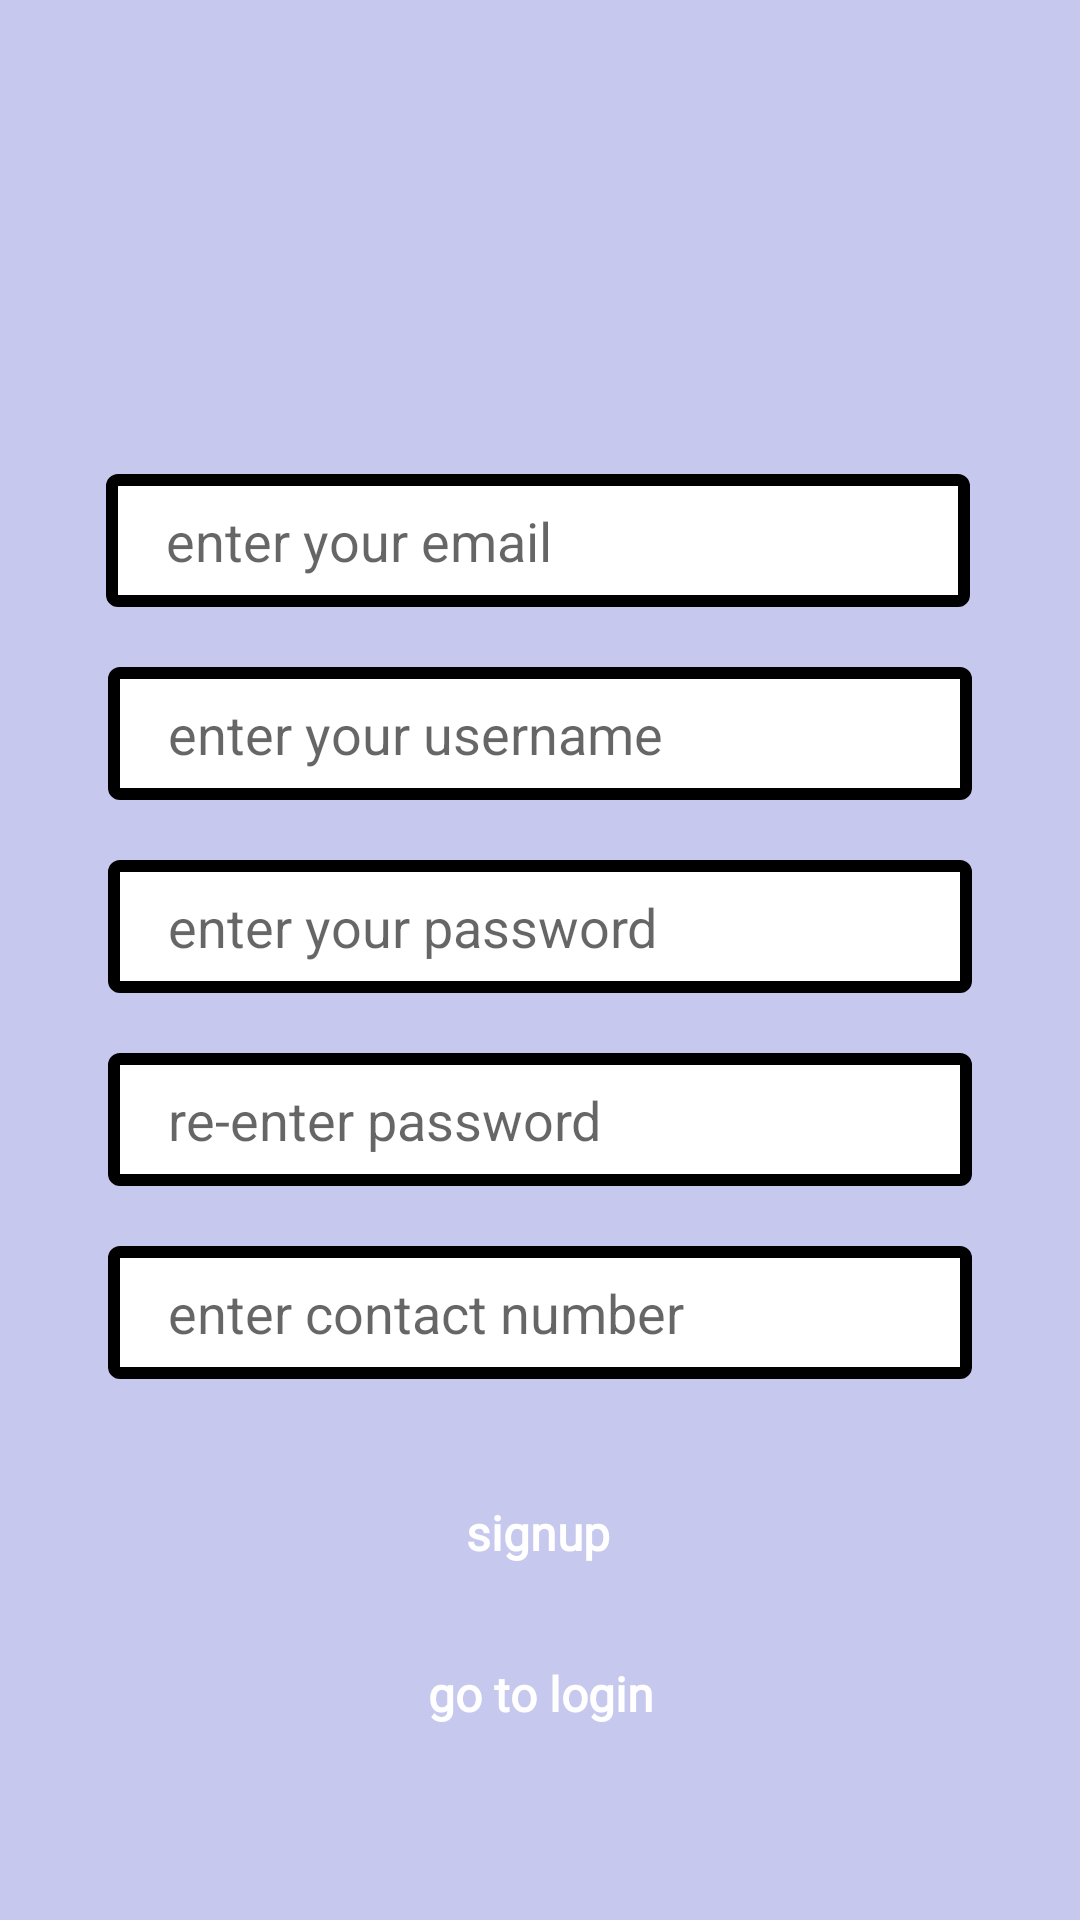

Produce the Android XML layout that renders to this screen, including the resource entries it uses.
<!-- AndroidManifest.xml: application theme Theme.Planzy -->
<!-- res/layout/fragment_signup.xml -->
<?xml version="1.0" encoding="utf-8"?>
<androidx.constraintlayout.widget.ConstraintLayout xmlns:android="http://schemas.android.com/apk/res/android"
    xmlns:app="http://schemas.android.com/apk/res-auto"
    xmlns:tools="http://schemas.android.com/tools"
    android:layout_width="match_parent"
    android:layout_height="match_parent"
    android:background="@color/lavender"
    tools:context=".LoginFragment">

    <EditText
        android:id="@+id/emailField"
        android:layout_width="0dp"
        android:layout_height="wrap_content"
        android:autofillHints=""
        android:background="@drawable/edit_txt_bg"
        android:hint="@string/emailTxt"
        android:inputType="textEmailAddress"
        android:paddingStart="20dp"
        android:paddingTop="10dp"
        android:paddingEnd="20dp"
        android:paddingBottom="10dp"
        android:textColor="@color/black"
        app:layout_constraintBottom_toBottomOf="parent"
        app:layout_constraintEnd_toEndOf="parent"
        app:layout_constraintHorizontal_bias="0.493"
        app:layout_constraintStart_toStartOf="parent"
        app:layout_constraintTop_toTopOf="parent"
        app:layout_constraintVertical_bias="0.265"
        app:layout_constraintWidth_percent=".8" />

    <EditText
        android:id="@+id/usernameField"
        android:layout_width="0dp"
        android:layout_height="wrap_content"
        android:layout_marginTop="20dp"
        android:autofillHints=""
        android:background="@drawable/edit_txt_bg"
        android:hint="@string/usernameTxt"
        android:inputType="text"
        android:paddingStart="20dp"
        android:paddingTop="10dp"
        android:paddingEnd="20dp"
        android:paddingBottom="10dp"
        android:textColor="@color/black"
        app:layout_constraintBottom_toBottomOf="parent"
        app:layout_constraintEnd_toEndOf="parent"
        app:layout_constraintHorizontal_bias=".5"
        app:layout_constraintStart_toStartOf="parent"
        app:layout_constraintTop_toBottomOf="@id/emailField"
        app:layout_constraintVertical_bias="0"
        app:layout_constraintWidth_percent=".8" />

    <EditText
        android:id="@+id/passwordField"
        android:layout_width="0dp"
        android:layout_height="wrap_content"
        android:layout_marginTop="20dp"
        android:autofillHints=""
        android:background="@drawable/edit_txt_bg"
        android:hint="@string/passwordTxt"
        android:inputType="textPassword"
        android:paddingStart="20dp"
        android:paddingTop="10dp"
        android:paddingEnd="20dp"
        android:paddingBottom="10dp"
        android:textColor="@color/black"
        app:layout_constraintBottom_toBottomOf="parent"
        app:layout_constraintEnd_toEndOf="parent"
        app:layout_constraintHorizontal_bias=".5"
        app:layout_constraintStart_toStartOf="parent"
        app:layout_constraintTop_toBottomOf="@id/usernameField"
        app:layout_constraintVertical_bias="0"
        app:layout_constraintWidth_percent=".8" />

    <EditText
        android:id="@+id/repasswordField"
        android:layout_width="0dp"
        android:layout_height="wrap_content"
        android:layout_marginTop="20dp"
        android:autofillHints=""
        android:background="@drawable/edit_txt_bg"
        android:hint="@string/repasswordTxt"
        android:inputType="textPassword"
        android:paddingStart="20dp"
        android:paddingTop="10dp"
        android:paddingEnd="20dp"
        android:paddingBottom="10dp"
        android:textColor="@color/black"
        app:layout_constraintBottom_toBottomOf="parent"
        app:layout_constraintEnd_toEndOf="parent"
        app:layout_constraintHorizontal_bias=".5"
        app:layout_constraintStart_toStartOf="parent"
        app:layout_constraintTop_toBottomOf="@id/passwordField"
        app:layout_constraintVertical_bias="0"
        app:layout_constraintWidth_percent=".8" />

    <EditText
        android:id="@+id/contactField"
        android:layout_width="0dp"
        android:layout_height="wrap_content"
        android:layout_marginTop="20dp"
        android:autofillHints=""
        android:background="@drawable/edit_txt_bg"
        android:hint="@string/contactTxt"
        android:inputType="text"
        android:paddingStart="20dp"
        android:paddingTop="10dp"
        android:paddingEnd="20dp"
        android:paddingBottom="10dp"
        android:textColor="@color/black"
        app:layout_constraintBottom_toBottomOf="parent"
        app:layout_constraintEnd_toEndOf="parent"
        app:layout_constraintHorizontal_bias=".5"
        app:layout_constraintStart_toStartOf="parent"
        app:layout_constraintTop_toBottomOf="@id/repasswordField"
        app:layout_constraintVertical_bias="0"
        app:layout_constraintWidth_percent=".8" />

    <Button
        android:id="@+id/signupBtn"
        android:layout_width="0dp"
        android:layout_height="wrap_content"
        android:background="@drawable/button_bg"
        android:fontFamily="@font/work_sans"
        android:text="@string/signupTxt"
        android:textAllCaps="false"
        android:textColor="@color/white"
        android:textSize="16sp"
        android:textStyle="bold"
        app:backgroundTint="@color/black"
        app:layout_constraintBottom_toBottomOf="parent"
        app:layout_constraintEnd_toEndOf="parent"
        app:layout_constraintHorizontal_bias="0.493"
        app:layout_constraintStart_toStartOf="parent"
        app:layout_constraintTop_toBottomOf="@id/contactField"
        app:layout_constraintVertical_bias="0.206"
        app:layout_constraintWidth_percent=".8" />

    <Button
        android:id="@+id/loginBtn"
        android:layout_width="0dp"
        android:layout_height="wrap_content"
        android:background="@drawable/button_bg"
        android:fontFamily="@font/work_sans"
        android:text="@string/gotologinTxt"
        android:textAllCaps="false"
        android:textColor="@color/white"
        android:textSize="16sp"
        android:textStyle="bold"
        app:backgroundTint="@color/black"
        app:layout_constraintBottom_toBottomOf="parent"
        app:layout_constraintEnd_toEndOf="parent"
        app:layout_constraintStart_toStartOf="parent"
        app:layout_constraintTop_toBottomOf="@id/signupBtn"
        app:layout_constraintVertical_bias=".1"
        app:layout_constraintWidth_percent=".8" />

</androidx.constraintlayout.widget.ConstraintLayout>
<!-- resources referenced by this layout -->
<resources>
  <color name="black">#FF000000</color>
  <color name="lavender">#C6C8ED</color>
  <color name="white">#FFFFFFFF</color>
  <!-- drawable edit_txt_bg (drawable) -->
  <?xml version="1.0" encoding="utf-8"?>
  <shape xmlns:android="http://schemas.android.com/apk/res/android">
  
      <corners android:radius="2dp"/>
      <stroke
          android:width="4dp"
          android:color="@color/black" />
      <solid android:color="@color/white"/>
  
  </shape>
  <string name="contactTxt">enter contact number</string>
  <string name="emailTxt">enter your email</string>
  <string name="gotologinTxt">go to login</string>
  <string name="passwordTxt">enter your password</string>
  <string name="repasswordTxt">re-enter password</string>
  <string name="signupTxt">signup</string>
  <string name="usernameTxt">enter your username</string>
  <style name="Theme.Planzy" parent="Theme.MaterialComponents.DayNight.NoActionBar">
          
          <item name="colorPrimary">@color/purple_500</item>
          <item name="colorPrimaryVariant">@color/purple_700</item>
          <item name="colorOnPrimary">@color/white</item>
          
          <item name="colorSecondary">@color/teal_200</item>
          <item name="colorSecondaryVariant">@color/teal_700</item>
          <item name="colorOnSecondary">@color/black</item>
          
          <item name="android:statusBarColor">?attr/colorPrimaryVariant</item>
          
      </style>
  <color name="purple_500">#FF6200EE</color>
  <color name="purple_700">#FF3700B3</color>
  <color name="teal_200">#FF03DAC5</color>
  <color name="teal_700">#FF018786</color>
</resources>
